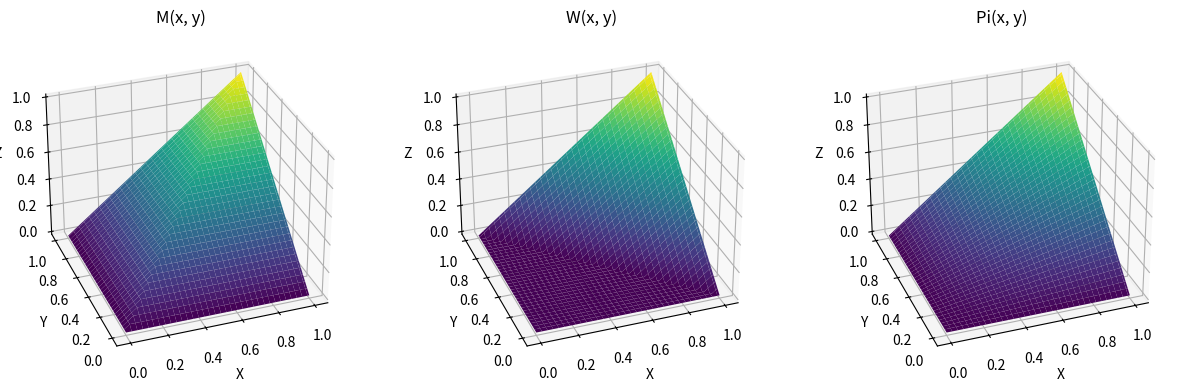

Reproduce this figure in Python.
#works on numpy 1.25.2 and matplotlib 3.8.0
import numpy as np
import matplotlib.pyplot as plt
from mpl_toolkits.mplot3d import Axes3D

x = np.arange(0, 1.01, 0.01)
y = np.arange(0, 1.01, 0.01)

x, y = np.meshgrid(x, y)

m = np.minimum(x, y)
w = np.maximum(x + y - 1, 0)
pi = x * y

fig = plt.figure(figsize=(15, 5))
elev, azim = 30, -110

ax = fig.add_subplot(131, projection='3d')
ax.plot_surface(x, y, m, cmap='viridis')
ax.set_xlabel('X')
ax.set_ylabel('Y')
ax.set_zlabel('Z')
ax.set_title('M(x, y)')
ax.view_init(elev=elev, azim=azim)

ax = fig.add_subplot(132, projection='3d')
ax.plot_surface(x, y, w, cmap='viridis')
ax.set_xlabel('X')
ax.set_ylabel('Y')
ax.set_zlabel('Z')
ax.set_title('W(x, y)')
ax.view_init(elev=elev, azim=azim)

ax = fig.add_subplot(133, projection='3d')
ax.plot_surface(x, y, pi, cmap='viridis')
ax.set_xlabel('X')
ax.set_ylabel('Y')
ax.set_zlabel('Z')
ax.set_title('Pi(x, y)')
ax.view_init(elev=elev, azim=azim)

plt.show()
